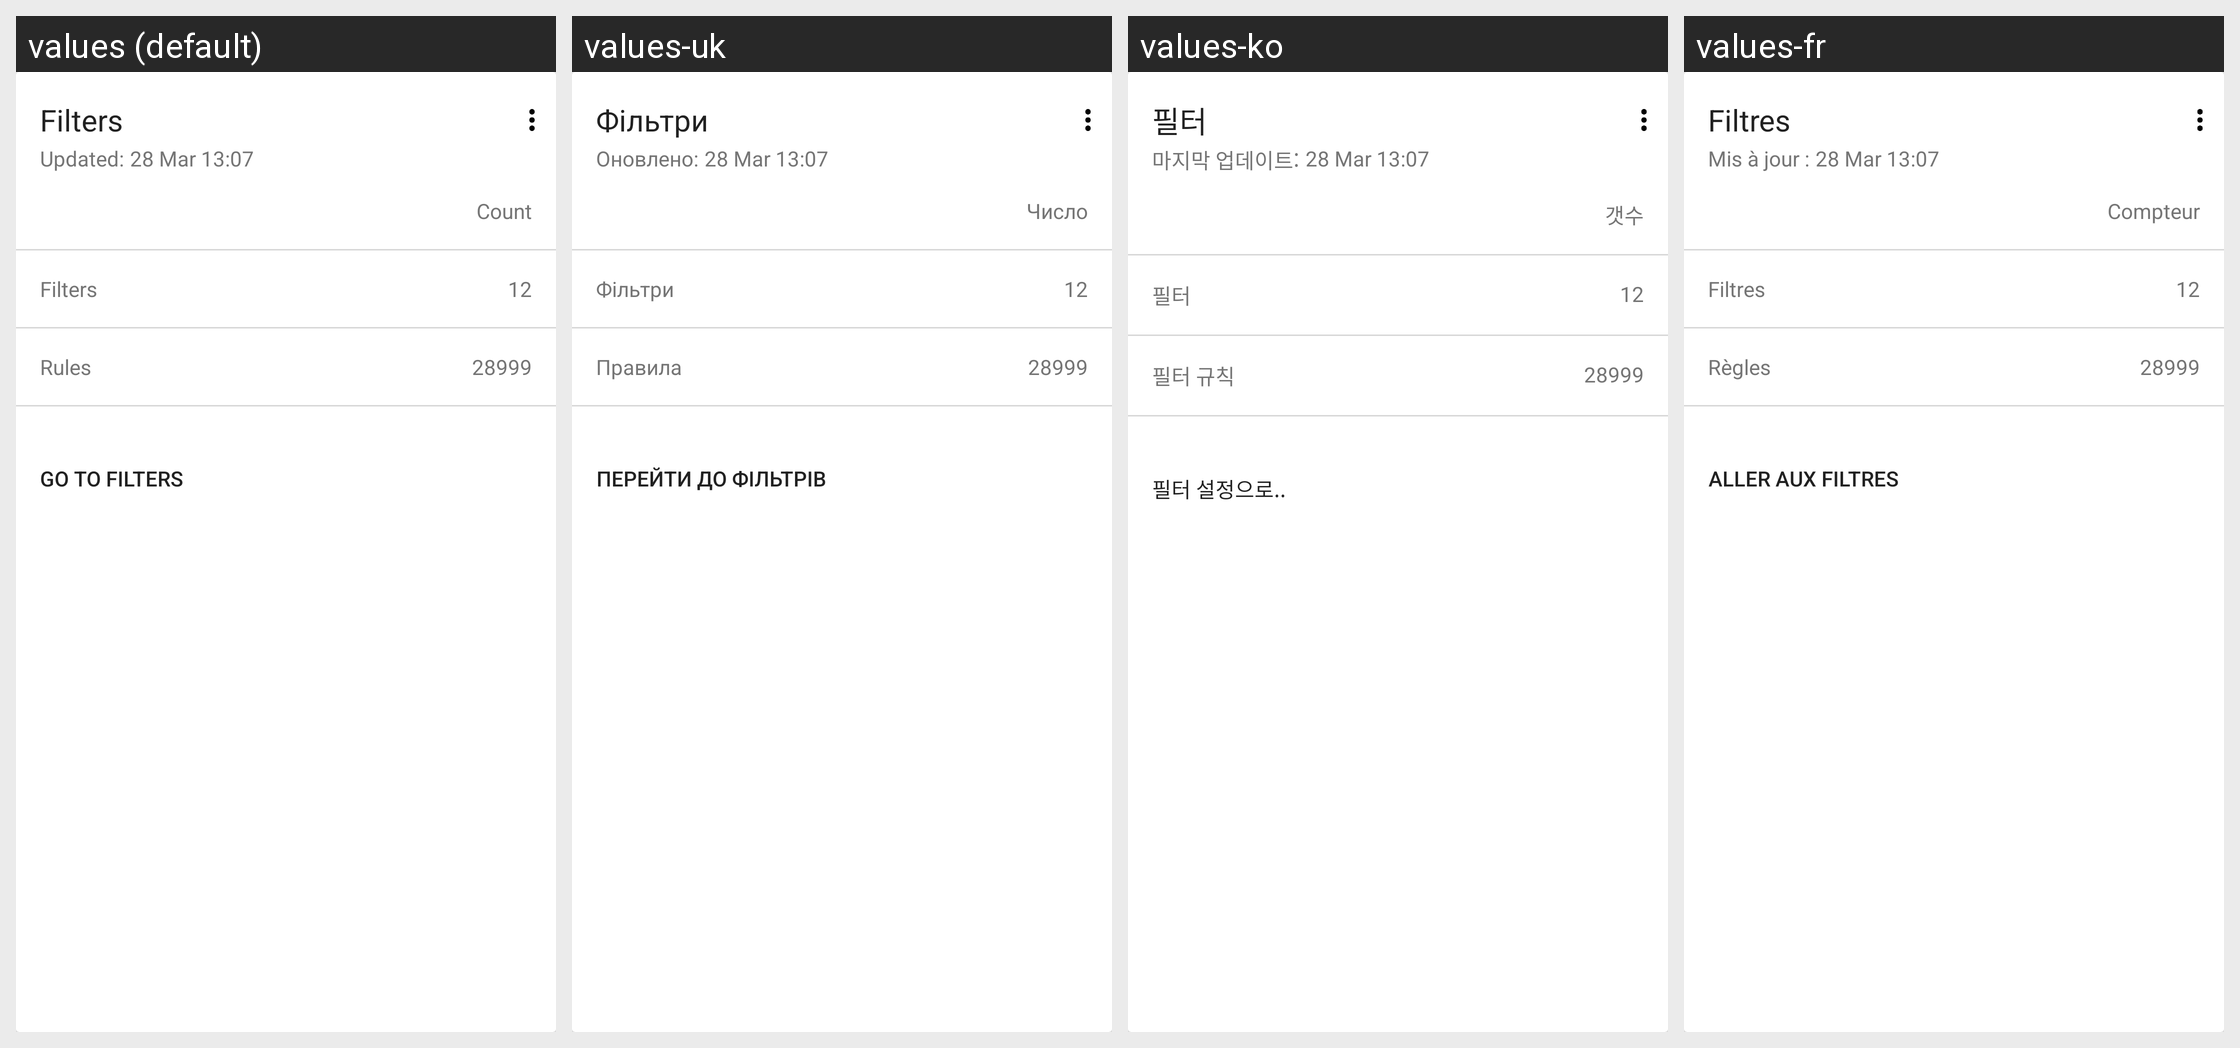

Here is an Android app screen in its default locale and in the app's own translations. Write out the translated-string differences for the strings that appear on this screen.
Android screen res/layout/main_info_card.xml rendered under 4 locales, left to right: values (default), values-uk, values-ko, values-fr. Device: Nexus 5 (rendered at 1080×1920; each locale shown at half size, 540×960, under a caption strip naming it); theme AppTheme.
Other locales in the repository, not shown: values-ar, values-be, values-bg, values-bn, values-cs, values-da, values-de, values-es, values-es-rES, values-fa, values-hr, values-hu, values-in, values-it, values-ja, values-lt, values-lv, values-mk, values-ms, values-nl, values-no, values-pl, values-pt-rBR, values-pt-rPT, values-ru, values-sk, values-sl, values-sr, values-sv, values-tr, values-vi, values-zh-rCN, values-zh-rTW.
Strings drawn on this screen, with the default value and each locale's value (text and hints the layout hard-codes, and strings that could not be matched under every locale, appear in the picture but are not listed):

filters
  values: Filters
  values-uk: Фільтри
  values-ko: 필터
  values-fr: Filtres

stats_update_time
  values: Updated:
  values-uk: Оновлено:
  values-ko: 마지막 업데이트:
  values-fr: Mis à jour :

count
  values: Count
  values-uk: Число
  values-ko: 갯수
  values-fr: Compteur

stats_enabled_filters
  values: Filters
  values-uk: Фільтри
  values-ko: 필터
  values-fr: Filtres

stats_enabled_rules
  values: Rules
  values-uk: Правила
  values-ko: 필터 규칙
  values-fr: Règles

go_to_filters
  values: Go to filters
  values-uk: Перейти до фільтрів
  values-ko: 필터 설정으로..
  values-fr: Aller aux filtres
